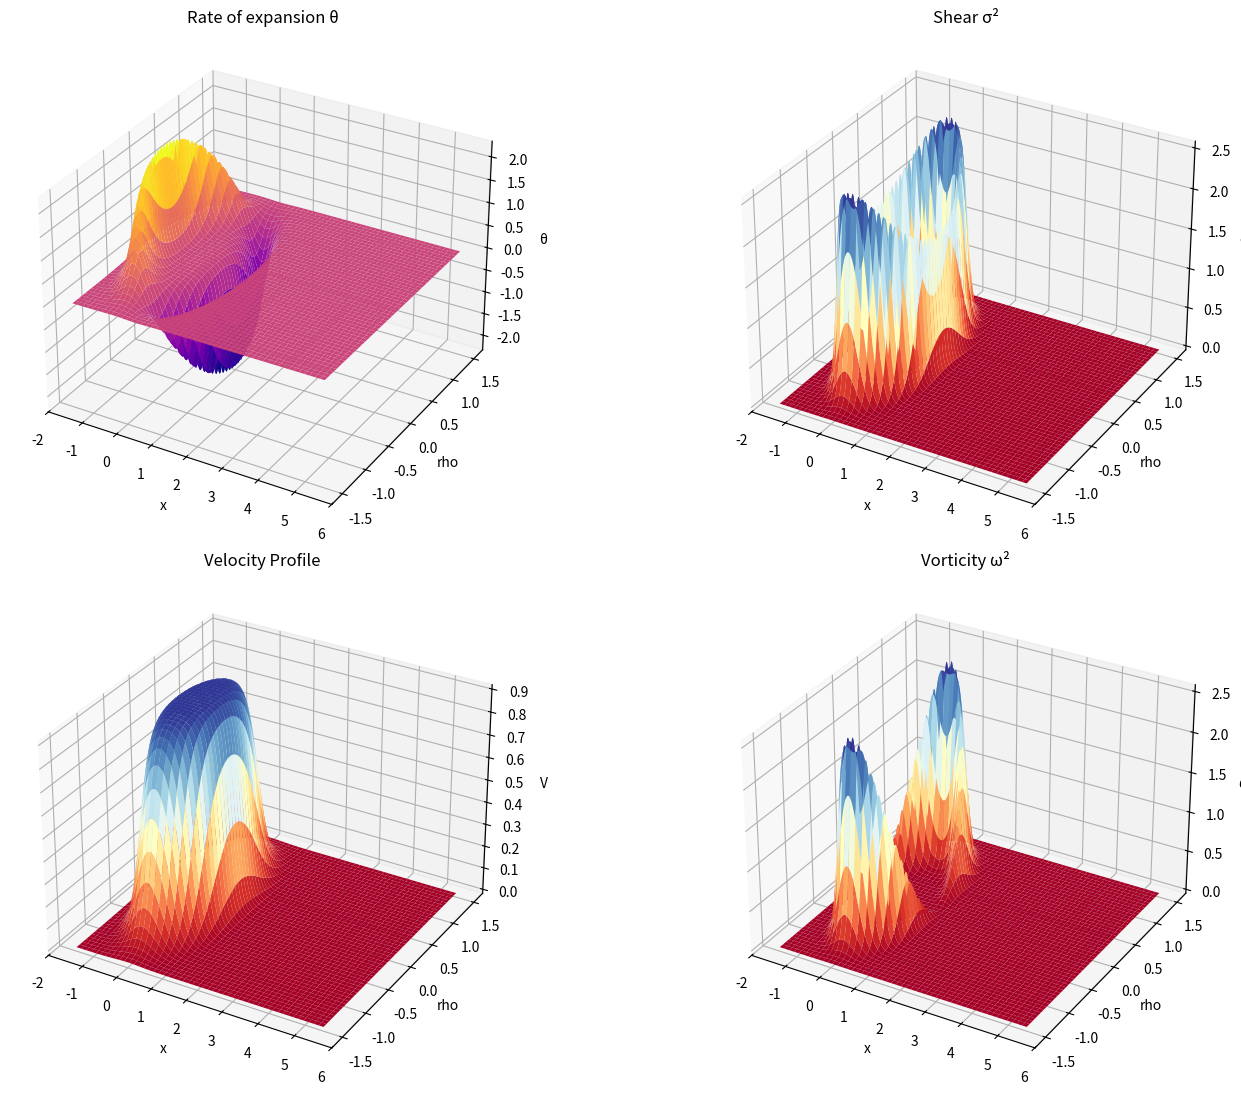

Here is the Python script that generated this plot:
"""Eulerian_constant_velocity"""

import numpy as np
import matplotlib.pyplot as plt
from mpl_toolkits.mplot3d import Axes3D
from matplotlib.animation import FuncAnimation

# Parameters
R = 1.0
sigma = 5.0
v_s = 0.9
l=0
t_0 = 0

# Grid
x = np.linspace(-1.5, 5.5, 500)
y = np.linspace(-1.5, 1.5, 500)
X, Y = np.meshgrid(x, y)

# Function to update W(r_s) and velocities
def update_fields(t):
  
    center = l + v_s * t

    # Estimation initiale de r_s
    r_s_base = np.sqrt((X- center)**2 + Y**2)
    W_rs_guess = (np.tanh(sigma * (r_s_base + R)) - np.tanh(sigma * (r_s_base - R))) / (2 * np.tanh(sigma * R))

    # Correction dynamique
    x_dynamic = X + v_s * W_rs_guess * (t - t_0)

    # r_s corrigé et W final
    r_s = np.sqrt((x_dynamic - center)**2 + Y**2)
    W_rs = (np.tanh(sigma * (r_s + R)) - np.tanh(sigma * (r_s - R))) / (2 * np.tanh(sigma * R))

    # Speed component 
    V_x = v_s * W_rs
    V_y = v_s * W_rs
    
    # Partial derivatives 
    dV_x_dx = np.gradient(V_x, x, axis=1)
    dV_x_dy = np.gradient(V_x, y, axis=0)
    
    # Rate of expansion θ
    theta = dV_x_dx
    
    # Shear σ²
    sigma2 = (dV_x_dx)**2 / 3 + (dV_x_dy)**2 / 2
    
    # Vorticity ω²
    omega2 = (dV_x_dy**2) / 2
    
    # Vorticity -ω²
    #omega2 = -(dV_x_dy**2) / 2
    
    #test if 0
    
    #i = 2/3*theta**2 - (sigma2*2)+ (omega2*2) 
    #print("Test of we have 0 for i = ", i)
    
    
    return theta, sigma2, omega2, V_x, V_y



# Initial fields
t_init = 0
theta, sigma2, omega2, V_x, V_y = update_fields(t_init)

# Plot setup
fig = plt.figure(figsize=(16, 11))

ax1 = fig.add_subplot(221, projection='3d')
ax1.set_title("Rate of expansion θ")
ax1.set_xlabel('x')
ax1.set_ylabel('rho')
ax1.set_zlabel('θ')
theta_surf = ax1.plot_surface(X, Y, theta, cmap='plasma')


ax2 = fig.add_subplot(222, projection='3d')
ax2.set_title("Shear σ²")
ax2.set_xlabel('x')
ax2.set_ylabel('rho')
ax2.set_zlabel('σ²')
sigma2_surf = ax2.plot_surface(X, Y, sigma2, cmap='RdYlBu')

ax3 = fig.add_subplot(224, projection='3d')
ax3.set_title("Vorticity ω²")
ax3.set_xlabel('x')
ax3.set_ylabel('rho')
ax3.set_zlabel('ω²')
omega2_surf = ax3.plot_surface(X, Y, omega2, cmap='RdYlBu')

ax4 = fig.add_subplot(223, projection='3d')
ax4.set_title("Velocity Profile")
ax4.set_xlabel('x')
ax4.set_ylabel('rho')
ax4.set_zlabel('V')
V_surf = ax4.plot_surface(X, Y, V_x, cmap='RdYlBu')

# Animation function
def animate(t):
    global theta_surf, sigma2_surf, omega2_surf, V_surf
    theta, sigma2, omega2, V_x, V_y = update_fields(t)
    
    
    # Remove old surfaces
    while ax1.collections:
        ax1.collections[0].remove()
    while ax2.collections:
        ax2.collections[0].remove()
    while ax3.collections:
        ax3.collections[0].remove()
    while ax4.collections:
        ax4.collections[0].remove()
	
    # Plot new surfaces
    #theta_surf = ax1.plot_surface(X, Y, theta, cmap='plasma',rstride=2, cstride=2)
    #sigma2_surf = ax2.plot_surface(X, Y, sigma2, cmap='RdYlBu',rstride=2, cstride=2)
    #omega2_surf = ax3.plot_surface(X, Y, omega2, cmap='RdYlBu',rstride=2, cstride=2)
    V_surf = ax4.plot_surface(X, Y, V_x, cmap='RdYlBu',rstride=2, cstride=2)
    
    fig.suptitle(f"Kinematic Fields at t = {t:.2f}", fontsize=16)
    

    return theta_surf, sigma2_surf, omega2_surf, V_surf
"""    
    theta_surf = ax1.plot_surface(X, Y, theta, cmap='plasma')
    sigma2_surf = ax2.plot_surface(X, Y, sigma2, cmap='RdYlBu')
    omega2_surf = ax3.plot_surface(X, Y, omega2, cmap='RdYlBu')
    V_surf = ax4.plot_surface(X, Y, V_x, cmap='RdYlBu')
    fig.suptitle(f"Kinematic Fields at t = {t:.2f}", fontsize=16)
"""

# Create animation
anim = FuncAnimation(fig, animate, frames=np.linspace(0, 5, 60), interval=10, blit=False)

plt.tight_layout()
plt.show()


